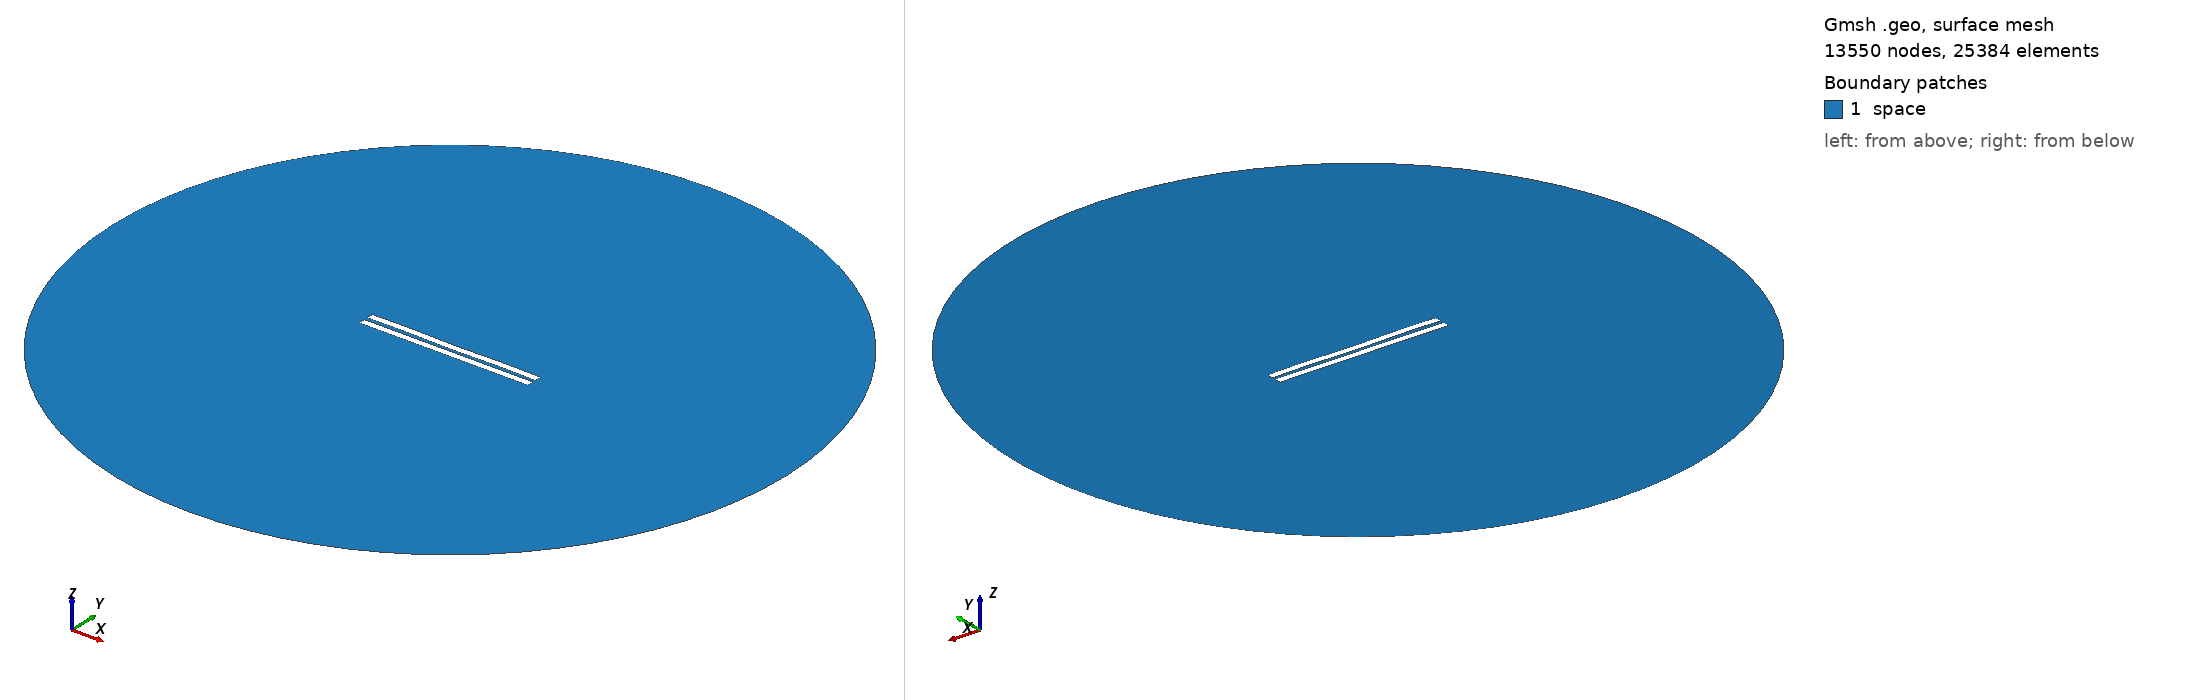

Gmsh geometry script, surface-meshed: 13550 nodes, 25384 surface elements. Boundary patches (legend numbers): 1 space. Left view from above one corner, right view from below the opposite corner. Legend entries are the model's physical surfaces. The drawing asked Gmsh for element sizes between 1% and 20% of the model's largest extent; the script's own settings can give other sizes.

=== 2540.geo (drawn) ===
//---------------------------------------
// Geometry kernel
//---------------------------------------

SetFactory("OpenCASCADE");



//---------------------------------------
// Parameters of the geometry
//---------------------------------------

// Overetch of the upper plate
overetch = 0.0;

// Distance between the plates
distance = 2.5;

// Discretization over the x axis (for the deformation)
nx = 50; 

// Length of the plate
L = 100 - overetch; 

// Number of modes
n = 4; 

// 1st mode coefficient
coeff(1) = -0.15;
beta(1) = 0.596864 * 3.1415926535 / L;

// 2nd mode coefficient
coeff(2) = -0.075;
beta(2) = 1.49418 * 3.1415926535 / L;

// 3rd mode coefficient
coeff(3) = 0.0;
beta(3) = 2.50025 * 3.1415926535 / L;

// 4th mode coefficient
coeff(4) = 0.15;
beta(4) = 3.49999 * 3.1415926535 / L;



//---------------------------------------
// Upper plate (deformed rectangle)
//---------------------------------------

// Coordiantes of the upper plate
xmin = -50;
xmax = 50 - overetch;

// Height of the upper plate
yheight = 4 - 2 * overetch;

// Indexes of the points
UpperID[] = {};
LowerID[] = {};
LeftID[] = {};
RightID[] = {};

// Point index
p = 1;

// Horizontal edges
For i In {1:nx}
    x = xmin + (i-1)*(xmax - xmin)/(nx-1);

    y_bottom = distance / 2 + overetch;
    For j In {1:n}
        C = (Cosh(beta(j)*L) + Cos(beta(j)*L)) / (Sinh(beta(j)*L) + Sin(beta(j)*L));
        y_bottom  = y_bottom + coeff(j) * (Cosh(beta(j)*(x+50)) - Cos(beta(j)*(x+50)) - C * (Sinh(beta(j)*(x+50)) - Sin(beta(j)*(x+50))));
    EndFor

    y_top = y_bottom + yheight;

    Point(p) = {x, y_top, 0, 1.0};
    UpperID[i] = p;
    p = p + 1;

    Point(p) = {x, y_bottom, 0, 1.0};
    LowerID[i] = p;
    p = p + 1;
EndFor

// Create point lists
UpperPts[] = {}; LowerPts[] = {};
For i In {1:nx}
  UpperPts[] += {UpperID[i]};
  LowerPts[] += {LowerID[i]};
EndFor

// Build splines
Spline(1) = {UpperPts[]};
Spline(2) = {LowerPts[]};
Line(3) = {LowerPts[nx-1], UpperPts[nx-1]};
Line(4) = {LowerPts[0], UpperPts[0]};

// Build the plane surface
Curve Loop(1) = {2, 3, -1, -4};
Plane Surface(1) = {1};



//---------------------------------------
// Lower plate (rectangle)
//---------------------------------------

// Vertices
Point(1001) = {-50, -1, 0, 1.0};
Point(1002) = { 50, -1, 0, 1.0};
Point(1003) = { 50,  -5, 0, 1.0};
Point(1004) = {-50,  -5, 0, 1.0};

// Edges
Line(5) = {1001, 1002};
Line(6) = {1002, 1003};
Line(7) = {1003, 1004};
Line(8) = {1004, 1001};

// Plane surface
Line Loop(2) = {5, 6, 7, 8};
Plane Surface(2) = {2}; 



//---------------------------------------
// Outer (fictious) boundary
//---------------------------------------

// Points
Point(1005) = {0, 0, 0};       // Center
Point(1006) = {200, 0, 0};     // Start point
Point(1007) = {0, 200, 0};     // 90 degrees
Point(1008) = {-200, 0, 0};    // 180 degrees
Point(1009) = {0, -200, 0};    // 270 degrees

// Circle arcs (each needs start, center, end)
Circle(9) = {1006, 1005, 1007};
Circle(10) = {1007, 1005, 1008};
Circle(11) = {1008, 1005, 1009};
Circle(12) = {1009, 1005, 1006};

// Plane surface for the entire domain
Curve Loop(3) = {9, 10, 11, 12};
Surface(3) = {3};

// Subtract the plates from the whole domain to obtain the actual domain where we want to solve the equations
BooleanDifference{ Surface{3}; Delete; }{ Surface{1}; Surface{2}; Delete; }




//---------------------------------------
// Transfinite Lines/Curves
//---------------------------------------

// Set the number of points on the boundaries
r = 7;

// Plates
Transfinite Curve {1, 2} = 50*r Using Progression 1;
Transfinite Curve {3, 4} = 2*r Using Progression 1;
Transfinite Line {5, 7} = 50*r Using Progression 1;
Transfinite Line {6, 8} = 2*r Using Progression 1;

// Outer boundary
Transfinite Line {9, 10, 11, 12} = 20 Using Progression 1;



//---------------------------------------
// Physical groups
//---------------------------------------                

// Physical curves (boundaries)
Physical Line("force_segment", 10) = {2};
Physical Line("upper_plate", 11) = {1, 3, 4};
Physical Line("lower_plate", 12) = {5, 6, 7, 8};
Physical Line("boundary", 20) = {9, 10, 11, 12};

// Physical Surfaces
Physical Surface("space", 30) = {3};



//---------------------------------------
// 6. Generate the Mesh
//---------------------------------------

// 2D mesh generation
Mesh 2;
